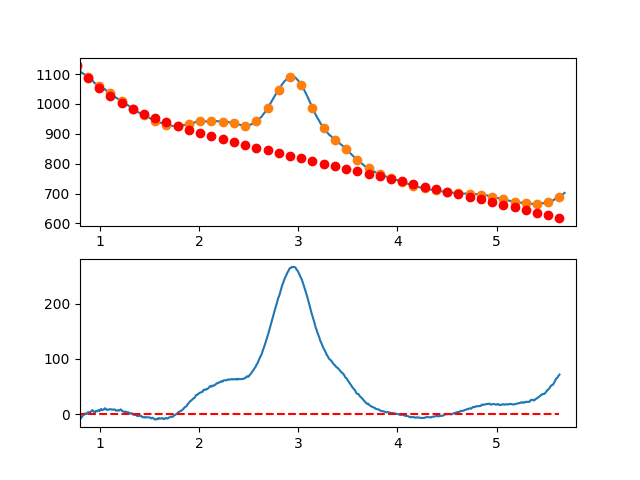

Values plotted in this chart, from the file beside it:
7.660095065371018697e-01, -7.480516636603852021e+00
7.716692588143090337e-01, -7.805284053564037094e+00
7.773290110915161977e-01, -9.480066035675463354e+00
7.829887633687233617e-01, -9.564474837731495427e+00
7.886485156459305257e-01, -6.258122714524915864e+00
7.943082679231376897e-01, -5.830621920848670925e+00
7.999680202003448537e-01, -5.851584711494524527e+00
8.056277724775520177e-01, -8.130623341256523418e+00
8.112875247547591817e-01, -5.137350064926522464e+00
8.169472770319663457e-01, -5.891377137296785804e+00
8.226070293091735097e-01, -3.882316813161651226e+00
8.282667815863807848e-01, -2.299781347312318758e+00
8.339265338635878377e-01, -2.043382994542298547e+00
8.395862861407951128e-01, -1.402734009644063917e+00
8.452460384180022768e-01, 4.025533525896207721e-01
8.509057906952094408e-01, 9.428668373657274060e-01
8.565655429724164938e-01, 8.594189892392023467e-03
8.622252952496237688e-01, 4.601231553758680093e-01
8.678850475268309328e-01, -6.215852097557217348e-02
8.735447998040380968e-01, 2.352136906044279385e+00
8.792045520812451498e-01, 3.043397181643513250e+00
8.848643043584524248e-01, 3.272010051029155875e+00
8.905240566356595888e-01, 2.918363259408124577e+00
8.961838089128667528e-01, 3.402844551988209787e+00
9.018435611900738058e-01, 2.915841673976501625e+00
9.075033134672810808e-01, 3.997742370580454008e+00
9.131630657444882448e-01, 5.378934387006665929e+00
9.188228180216954089e-01, 5.769805468463573561e+00
9.244825702989024618e-01, 7.260743360157221105e+00
9.301423225761097369e-01, 6.332135807295799168e+00
9.358020748533169009e-01, 4.954370555086370587e+00
9.414618271305239539e-01, 3.617835348735752632e+00
9.471215794077312289e-01, 3.252917933451271892e+00
9.527813316849383929e-01, 3.380006054440855223e+00
9.584410839621455569e-01, 5.449487456911356276e+00
9.641008362393528319e-01, 5.621749886070119828e+00
9.697605885165598849e-01, 5.657181087124172336e+00
9.754203407937670489e-01, 5.016168805281040477e+00
9.810800930709743239e-01, 6.399100785748032649e+00
9.867398453481812659e-01, 6.816364773732402682e+00
9.923995976253885409e-01, 6.818348514441140651e+00
9.980593499025957049e-01, 5.555408886772056576e+00
1.003719102179802869e+00, 7.407779304383893759e+00
1.009378854457010144e+00, 8.865662314625296858e+00
1.015038606734217197e+00, 8.999260464845519891e+00
1.020698359011424472e+00, 7.298776302392980142e+00
1.026358111288631525e+00, 7.344412374616240413e+00
1.032017863565838578e+00, 8.016371228864954901e+00
1.037677615843045853e+00, 8.044855412487777357e+00
1.043337368120253128e+00, 8.290067472833243301e+00
1.048997120397460181e+00, 1.030220995725085231e+01
1.054656872674667456e+00, 1.038148541308896711e+01
1.060316624951874509e+00, 9.328096387696405145e+00
1.065976377229081784e+00, 8.062245428422556870e+00
1.071636129506288837e+00, 7.454135082615721331e+00
1.077295881783495890e+00, 7.563967897625161640e+00
1.082955634060703165e+00, 7.911946420799949919e+00
1.088615386337910440e+00, 8.038273199488230603e+00
1.094275138615117493e+00, 8.753150781039266803e+00
1.099934890892324768e+00, 8.726781712802448965e+00
1.105594643169532043e+00, 9.059368542125412205e+00
... 809 more rows
